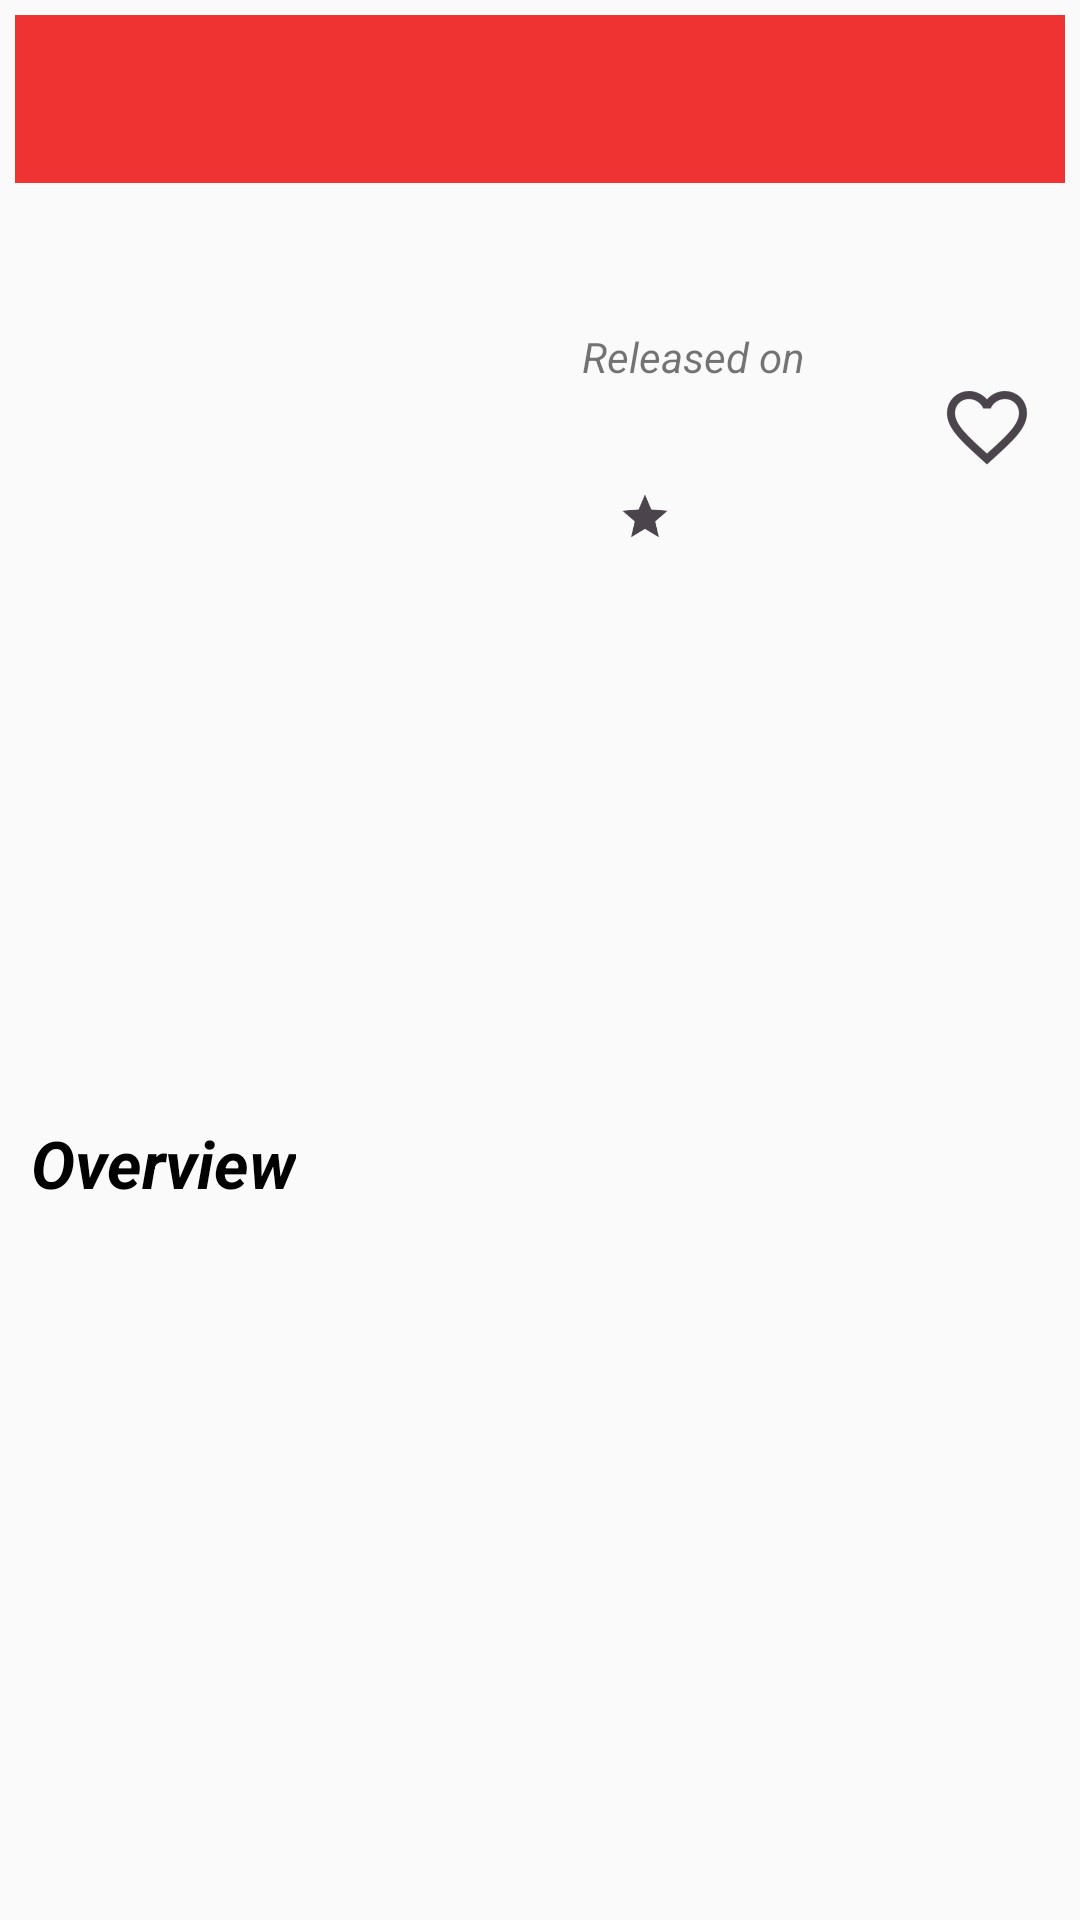

This screen was rendered from an Android layout file. Write that file and the resources it references.
<!-- AndroidManifest.xml: application theme Theme.NoTitleBar.Fullscreen.Light.NoActionBar -->
<!-- res/layout/activity_movie_detail.xml -->
<?xml version="1.0" encoding="utf-8"?>
<ScrollView xmlns:android="http://schemas.android.com/apk/res/android"
    android:layout_width="match_parent"
    android:layout_height="match_parent"
    android:id="@+id/scrollView"
    xmlns:app="http://schemas.android.com/apk/res-auto"
    xmlns:tools="http://schemas.android.com/tools">

        <android.support.constraint.ConstraintLayout
            android:layout_width="match_parent"
            android:layout_height="wrap_content"
            android:padding="5dp">

                

                <android.support.v7.widget.Toolbar
                    android:id="@+id/action_toolbar"
                    android:layout_width="0dp"
                    android:layout_height="56dp"
                    android:background="@color/colorPrimary"
                    app:layout_constraintLeft_toLeftOf="parent"
                    app:layout_constraintRight_toRightOf="parent"
                    app:layout_constraintTop_toTopOf="parent" />


                <ImageView
                    android:id="@+id/movie_poster_image"
                    android:layout_width="175dp"
                    android:layout_height="300dp"
                    android:layout_marginStart="2dp"
                    android:layout_marginTop="4dp"
                    android:scaleType="centerCrop"
                    app:layout_constraintLeft_toLeftOf="parent"
                    app:layout_constraintTop_toBottomOf="@+id/action_toolbar"
                    android:contentDescription="@string/movie_poster_image"/>

                <TextView
                    android:id="@+id/movie_title"
                    android:layout_width="0dp"
                    android:layout_height="wrap_content"
                    android:layout_marginStart="12dp"
                    android:layout_marginTop="4dp"
                    android:padding="2dp"
                    android:textColor="#000000"
                    android:textSize="24sp"
                    android:textStyle="bold"
                    app:layout_constraintHorizontal_bias="0.509"
                    app:layout_constraintLeft_toRightOf="@+id/movie_poster_image"
                    app:layout_constraintRight_toRightOf="parent"
                    app:layout_constraintTop_toBottomOf="@+id/action_toolbar"
                    android:layout_marginEnd="8dp" />

                <TextView
                    android:id="@+id/released_on"
                    android:layout_width="wrap_content"
                    android:layout_height="wrap_content"
                    android:layout_marginTop="8dp"
                    android:layout_marginStart="12dp"
                    android:text="@string/released_on"
                    android:textStyle="italic"
                    app:layout_constraintLeft_toRightOf="@+id/movie_poster_image"
                    app:layout_constraintTop_toBottomOf="@+id/movie_title" />

                <TextView
                    android:id="@+id/release_date"
                    android:layout_width="wrap_content"
                    android:layout_height="wrap_content"
                    android:layout_marginStart="12dp"
                    android:textSize="14sp"
                    app:layout_constraintLeft_toRightOf="@+id/movie_poster_image"
                    android:layout_marginTop="8dp"
                    app:layout_constraintTop_toBottomOf="@+id/released_on" />

                <TextView
                    android:id="@+id/vote_average"
                    android:layout_width="wrap_content"
                    android:layout_height="wrap_content"
                    android:layout_marginStart="12dp"
                    android:layout_marginTop="7dp"
                    android:textColor="#000000"
                    android:textSize="16sp"
                    app:layout_constraintLeft_toRightOf="@+id/movie_poster_image"
                    app:layout_constraintTop_toBottomOf="@+id/release_date" />

                <ImageView
                    android:layout_width="18dp"
                    android:layout_height="18dp"
                    android:layout_marginStart="12dp"
                    android:layout_marginTop="8dp"
                    app:layout_constraintLeft_toRightOf="@+id/vote_average"
                    app:layout_constraintTop_toBottomOf="@+id/release_date"
                    app:srcCompat="@drawable/ic_action_star"
                    android:contentDescription="@string/star_image"
                    android:id="@+id/starImage" />

                <android.support.v7.widget.RecyclerView
                    android:id="@+id/trailer_rv"
                    android:layout_width="0dp"
                    android:layout_height="wrap_content"
                    android:layout_marginStart="12dp"
                    android:layout_marginEnd="8dp"
                    android:layout_marginTop="15dp"
                    app:layout_constraintHorizontal_bias="0.0"
                    app:layout_constraintLeft_toRightOf="@+id/movie_poster_image"
                    app:layout_constraintRight_toRightOf="parent"
                    app:layout_constraintTop_toBottomOf="@+id/starImage"
                    android:layout_marginBottom="8dp"
                    app:layout_constraintBottom_toTopOf="@+id/overview" />

                <TextView
                    android:id="@+id/overview"
                    android:layout_width="wrap_content"
                    android:layout_height="wrap_content"
                    android:layout_marginStart="5dp"
                    android:layout_marginTop="8dp"
                    android:text="@string/overview"
                    android:textAlignment="center"
                    android:textColor="#000000"
                    android:textSize="22sp"
                    android:textStyle="bold|italic"
                    app:layout_constraintLeft_toLeftOf="parent"
                    app:layout_constraintTop_toBottomOf="@+id/movie_poster_image" />

                <TextView
                    android:id="@+id/overview_text"
                    android:layout_width="wrap_content"
                    android:layout_height="wrap_content"
                    android:layout_marginStart="8dp"
                    android:layout_marginTop="8dp"
                    android:padding="5dp"
                    android:scrollHorizontally="true"
                    android:textAlignment="textStart"
                    android:textSize="16sp"
                    app:layout_constraintHorizontal_bias="0.492"
                    app:layout_constraintLeft_toLeftOf="parent"
                    app:layout_constraintRight_toRightOf="parent"
                    app:layout_constraintTop_toBottomOf="@+id/overview"
                    android:layout_marginEnd="2dp" />

                <TextView
                    android:id="@+id/review"
                    android:layout_width="wrap_content"
                    android:layout_height="wrap_content"
                    android:layout_marginStart="5dp"
                    android:layout_marginTop="8dp"
                    tools:text="@string/reviews"
                    android:textAlignment="center"
                    android:textColor="#000000"
                    android:textSize="20sp"
                    android:textStyle="bold|italic"
                    app:layout_constraintTop_toBottomOf="@+id/overview_text"
                    app:layout_constraintLeft_toRightOf="parent" />

                <android.support.v7.widget.RecyclerView
                    android:id="@+id/review_rv"
                    android:layout_width="0dp"
                    android:layout_height="wrap_content"
                    android:layout_marginStart="8dp"
                    android:layout_marginEnd="8dp"
                    android:layout_marginTop="8dp"
                    app:layout_constraintHorizontal_bias="0.0"
                    app:layout_constraintLeft_toLeftOf="parent"
                    app:layout_constraintRight_toRightOf="parent"
                    app:layout_constraintTop_toBottomOf="@+id/review" />

                <ImageView
                    android:id="@+id/heart_white"
                    android:layout_width="wrap_content"
                    android:layout_height="wrap_content"
                    android:layout_marginEnd="10dp"
                    android:layout_marginTop="25dp"
                    android:onClick="AddToFavourite"
                    android:visibility="visible"
                    app:layout_constraintRight_toRightOf="parent"
                    app:layout_constraintTop_toBottomOf="@+id/movie_title"
                    app:srcCompat="@drawable/ic_action_heart_white"
                    android:contentDescription="@string/favourite_off" />

                <ImageView
                    android:id="@+id/heart_red"
                    android:layout_width="wrap_content"
                    android:layout_height="wrap_content"
                    android:layout_marginEnd="10dp"
                    android:layout_marginTop="25dp"
                    android:onClick="RemoveFromFavourite"
                    android:visibility="invisible"
                    app:layout_constraintRight_toRightOf="parent"
                    app:layout_constraintTop_toBottomOf="@+id/movie_title"
                    app:srcCompat="@drawable/ic_action_heart_red"
                    android:contentDescription="@string/favourite_on" />

            <ProgressBar
                android:id="@+id/loading_indicator"
                android:layout_width="50dp"
                android:layout_height="50dp"
                android:layout_centerHorizontal="true"
                android:layout_centerVertical="true"
                android:visibility="invisible"
                app:layout_constraintTop_toTopOf="@+id/action_toolbar"
                android:layout_marginTop="30dp"
                app:layout_constraintBottom_toBottomOf="parent"
                android:layout_marginBottom="8dp"
                android:layout_marginRight="8dp"
                app:layout_constraintRight_toRightOf="parent"
                android:layout_marginLeft="8dp"
                app:layout_constraintLeft_toLeftOf="parent"
                android:layout_marginStart="8dp"
                android:layout_marginEnd="8dp" />

            <TextView
                android:id="@+id/error_message"
                android:layout_width="0dp"
                android:layout_height="wrap_content"
                android:layout_below="@id/loading_indicator"
                android:layout_centerHorizontal="true"
                android:text="@string/error_message"
                android:textAlignment="center"
                android:textColor="#000000"
                android:textSize="14sp"
                android:visibility="invisible"
                android:layout_marginTop="8dp"
                app:layout_constraintTop_toBottomOf="@+id/loading_indicator"
                app:layout_constraintBottom_toBottomOf="parent"
                android:layout_marginBottom="8dp"
                app:layout_constraintVertical_bias="0.054"
                android:layout_marginRight="8dp"
                app:layout_constraintRight_toRightOf="parent"
                android:layout_marginLeft="8dp"
                app:layout_constraintLeft_toLeftOf="parent"
                android:layout_marginStart="8dp"
                android:layout_marginEnd="8dp" />


        </android.support.constraint.ConstraintLayout>

</ScrollView>
<!-- resources referenced by this layout -->
<resources>
  <color name="colorPrimary">#ef3232</color>
  <!-- drawable ic_action_heart_white: png bitmap (drawable-hdpi, 1100 bytes) -->
  <!-- drawable ic_action_star: png bitmap (drawable-hdpi, 799 bytes) -->
  <string name="error_message">Please check your Internet connection</string>
  <string name="favourite_off">favourite off</string>
  <string name="favourite_on">favourite on</string>
  <string name="movie_poster_image">Poster Image</string>
  <string name="overview">Overview</string>
  <string name="released_on">Released on</string>
  <string name="reviews">Reviews</string>
  <string name="star_image">Star Image</string>
  <style name="Theme.NoTitleBar.Fullscreen.Light.NoActionBar" parent="Theme.AppCompat.Light.NoActionBar">
          <item name="colorAccent">@color/colorPrimary</item>
          <item name="colorPrimaryDark">@color/colorPrimaryDark</item>
      </style>
  <color name="colorPrimaryDark">#830901</color>
</resources>
